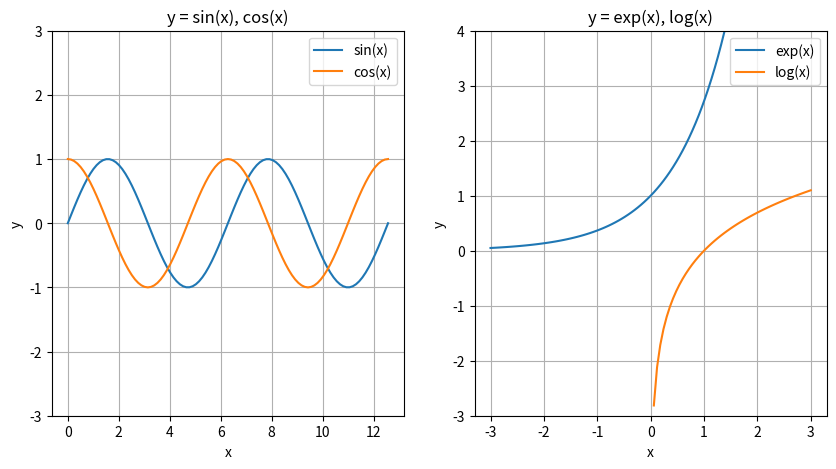

Write the Python code that produced this figure.
# plot_functions.py: 複数のグラフを並べる
import matplotlib.pyplot as plt # Matplotlib
import numpy as np # NumPy

# x区間の分割数を指定
n = 100

# Figureオブジェクト(fig)と
# その上にAxesオブジェクト(ax, ax2)を
# 1行2列に生成し，サイズを10x5とする
fig, (ax, ax2) = plt.subplots(1, 2, figsize=(10, 5))

# 三角関数のグラフを描く
# xの範囲[a, b]を指定
a = 0
b = 4 * np.pi
x_h = (b - a) / n # 小区間幅
x = [ a + i * x_h for i in range(n + 1)]

# xごとにyの値を計算
y_sin = np.sin(x)
y_cos = np.cos(x)
#y_tan = np.tan(x)

# 三角関数グラフを描画
ax.plot(x, y_sin, label='sin(x)')
ax.plot(x, y_cos, label='cos(x)')
#ax.plot(x, y_tan, label='tan(x)')
ax.set_title('y = sin(x), cos(x)')
#ax.set_title('y = sin(x), cos(x), tan(x)')
ax.set_xlabel('x')
ax.set_ylabel('y')
ax.set_ybound(lower=-3, upper=3)
ax.legend()
ax.grid() 

# 指数関数を対数関数をfig上に描画
# xの配列を生成し，exp(x)とlog(x)を計算
a = -3
b = 3
x_h = (b - a) / n # 小区間幅
x = [ a + i * x_h for i in range(n + 1)]
y_exp = np.exp(x)
y_log = np.log(x) # x < の時はNaNを含む

# 折れ線グラフをax2上に描画
ax2.plot(x, y_exp, label='exp(x)')
ax2.plot(x, y_log, label='log(x)')
ax2.set_title('y = exp(x), log(x)')
ax2.set_xlabel('x')
ax2.set_ylabel('y')
ax2.set_ybound(lower=-3, upper=4)
ax2.legend()
ax2.grid()

# グラフを表示
plt.show()

# -------------------------------------
# Copyright (c) 2024 Tomonori Kouya
# All rights reserved.
# -------------------------------------
